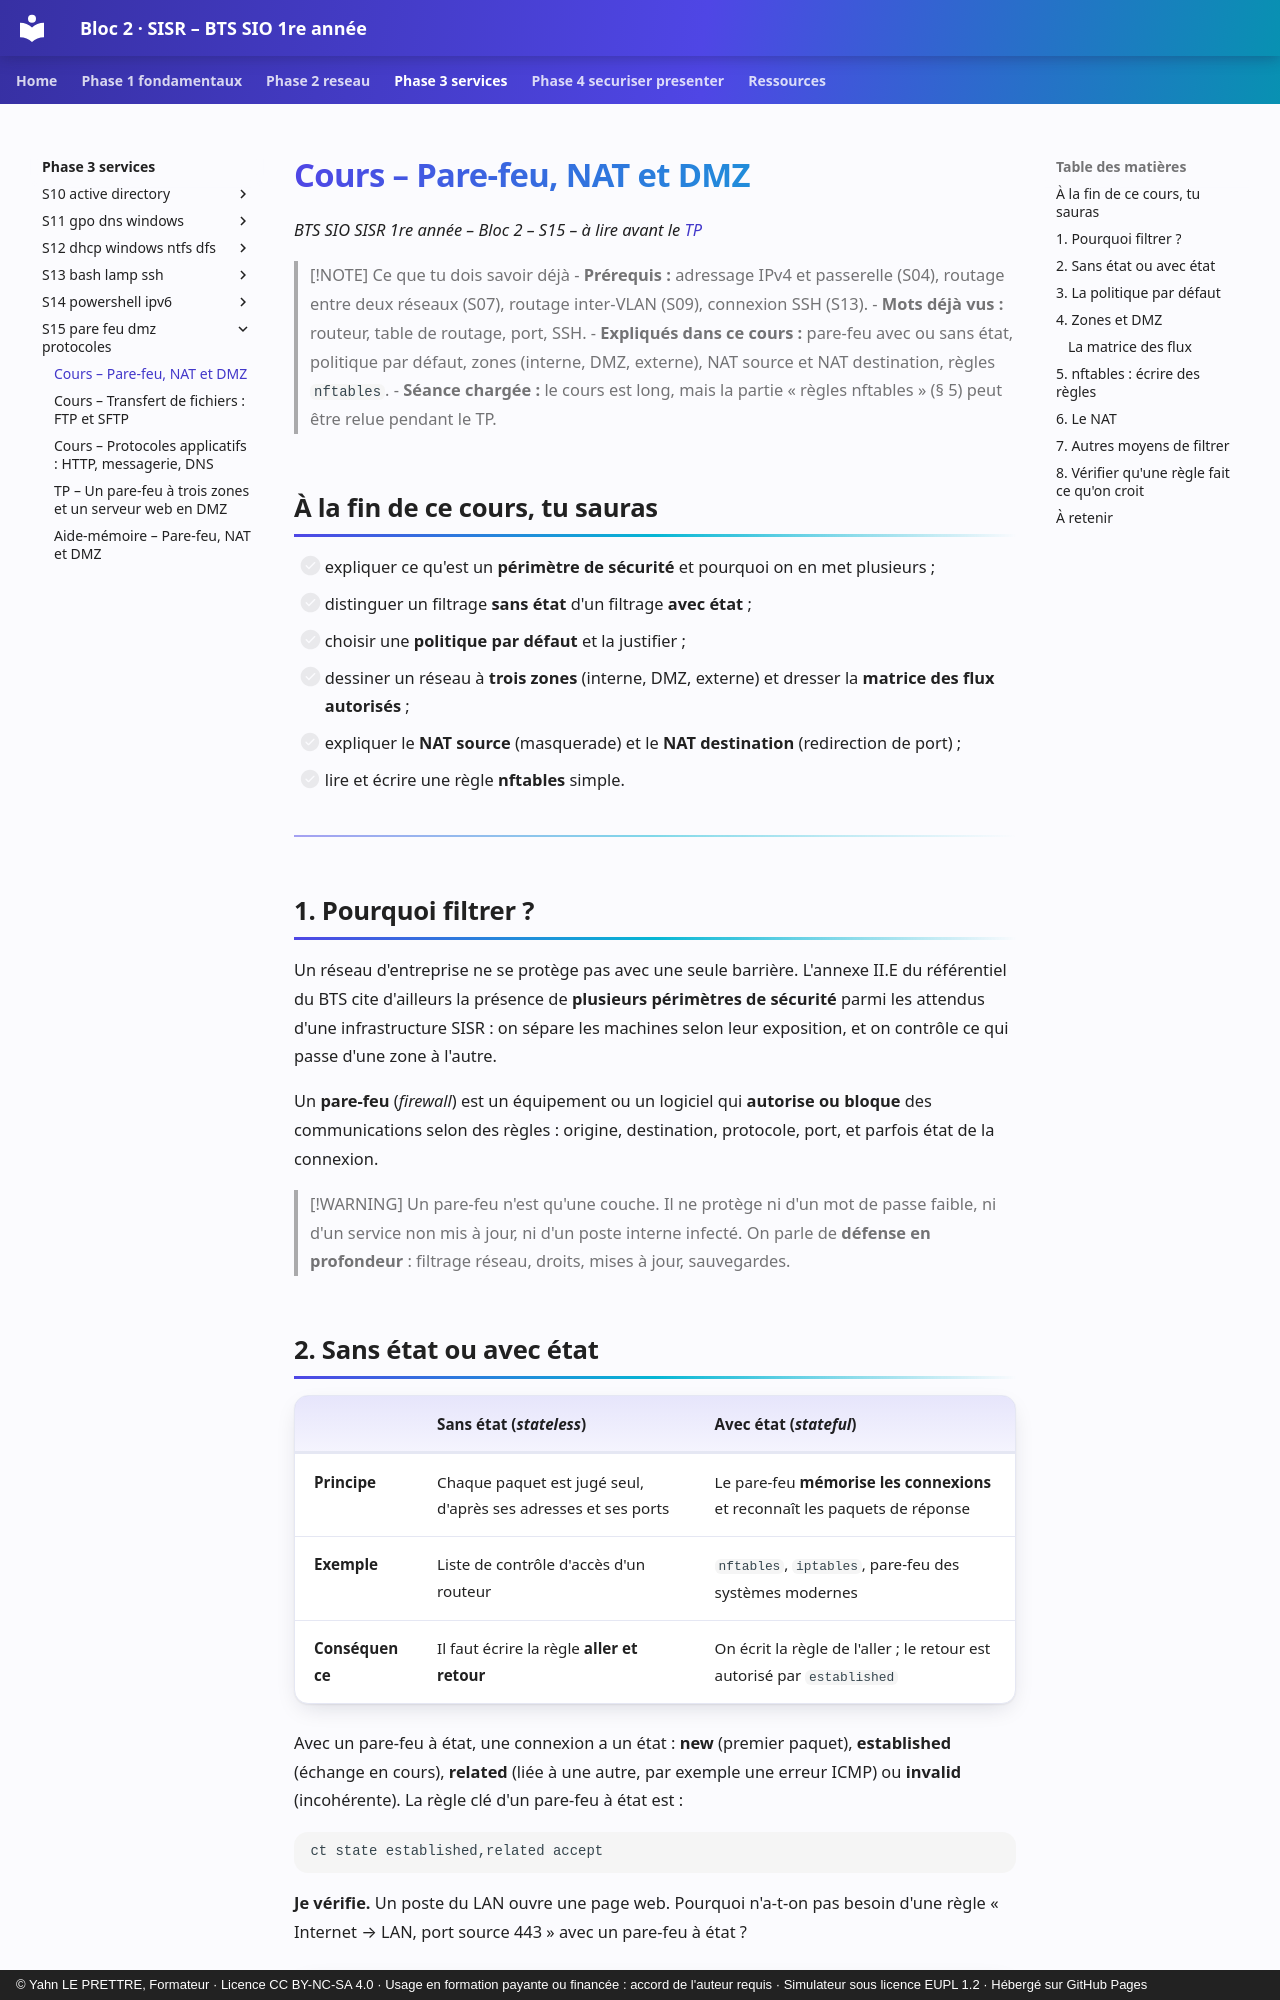

repository: YahnLP/bts1-sio-sisr-bloc2 · page: phase-3-services/S15-pare-feu-dmz-protocoles/01-cours/index.html · generator: mkdocs · copyright: © Yahn LE PRETTRE, Formateur · Licence CC BY-NC-SA 4.0 · Usage en formation payante ou financée : accord de l'auteur requis · Simulateur sous licence EUPL 1.2 · Hébergé sur GitHub Pages

# Cours – Pare-feu, NAT et DMZ

*BTS SIO SISR 1re année – Bloc 2 – S15 – à lire avant le [TP](02-tp.md)*

> [!NOTE] Ce que tu dois savoir déjà
> - **Prérequis :** adressage IPv4 et passerelle (S04), routage entre deux réseaux (S07), routage inter-VLAN (S09), connexion SSH (S13).
> - **Mots déjà vus :** routeur, table de routage, port, SSH.
> - **Expliqués dans ce cours :** pare-feu avec ou sans état, politique par défaut, zones (interne, DMZ, externe), NAT source et NAT destination, règles `nftables`.
> - **Séance chargée :** le cours est long, mais la partie « règles nftables » (§ 5) peut être relue pendant le TP.

## À la fin de ce cours, tu sauras

- [ ] expliquer ce qu'est un **périmètre de sécurité** et pourquoi on en met plusieurs ;
- [ ] distinguer un filtrage **sans état** d'un filtrage **avec état** ;
- [ ] choisir une **politique par défaut** et la justifier ;
- [ ] dessiner un réseau à **trois zones** (interne, DMZ, externe) et dresser la **matrice des flux autorisés** ;
- [ ] expliquer le **NAT source** (masquerade) et le **NAT destination** (redirection de port) ;
- [ ] lire et écrire une règle **nftables** simple.

---

## 1. Pourquoi filtrer ?

Un réseau d'entreprise ne se protège pas avec une seule barrière. L'annexe II.E du référentiel du BTS cite d'ailleurs la présence de **plusieurs périmètres de sécurité** parmi les attendus d'une infrastructure SISR : on sépare les machines selon leur exposition, et on contrôle ce qui passe d'une zone à l'autre.

Un **pare-feu** (*firewall*) est un équipement ou un logiciel qui **autorise ou bloque** des communications selon des règles : origine, destination, protocole, port, et parfois état de la connexion.

> [!WARNING]
> Un pare-feu n'est qu'une couche. Il ne protège ni d'un mot de passe faible, ni d'un service non mis à jour, ni d'un poste interne infecté. On parle de **défense en profondeur** : filtrage réseau, droits, mises à jour, sauvegardes.

## 2. Sans état ou avec état

| | Sans état (*stateless*) | Avec état (*stateful*) |
|---|---|---|
| **Principe** | Chaque paquet est jugé seul, d'après ses adresses et ses ports | Le pare-feu **mémorise les connexions** et reconnaît les paquets de réponse |
| **Exemple** | Liste de contrôle d'accès d'un routeur | `nftables`, `iptables`, pare-feu des systèmes modernes |
| **Conséquence** | Il faut écrire la règle **aller et retour** | On écrit la règle de l'aller ; le retour est autorisé par `established` |

Avec un pare-feu à état, une connexion a un état : **new** (premier paquet), **established** (échange en cours), **related** (liée à une autre, par exemple une erreur ICMP) ou **invalid** (incohérente). La règle clé d'un pare-feu à état est :

```text
ct state established,related accept
```

**Je vérifie.** Un poste du LAN ouvre une page web. Pourquoi n'a-t-on pas besoin d'une règle « Internet → LAN, port source 443 » avec un pare-feu à état ?

<details markdown="1">
<summary>Voir la réponse</summary>

Parce que la connexion a été **ouverte depuis l'intérieur** : le pare-feu l'a enregistrée comme `new` puis `established`, et laisse passer les paquets de réponse sans règle spécifique. Un pare-feu sans état, lui, aurait besoin d'une règle explicite pour le retour.

</details>
